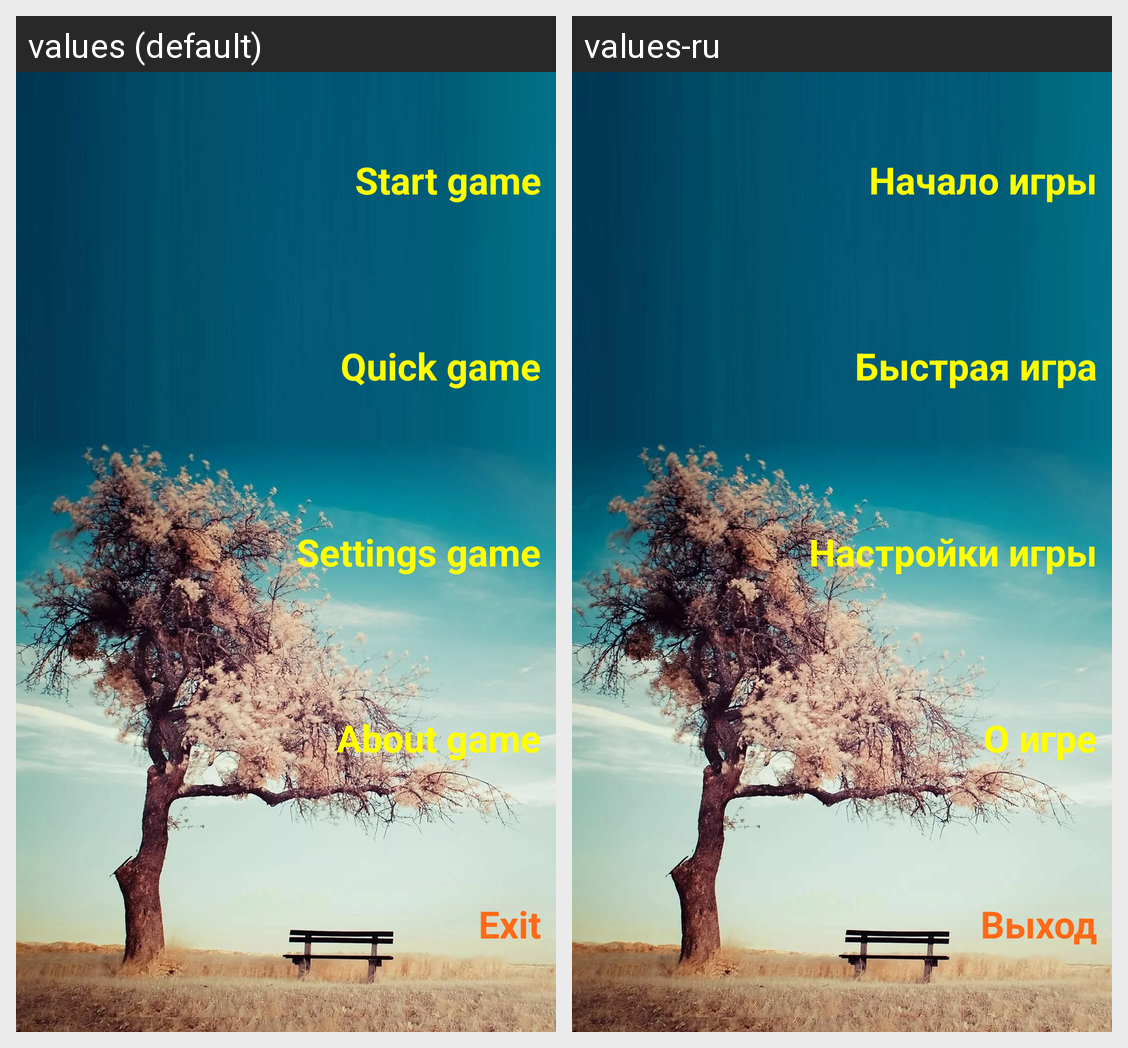

This grid shows one Android layout under two languages. Give, for every string resource on the screen, its name, the default text and each shown locale's text.
Android screen res/layout/activity_main.xml rendered under 2 locales, left to right: values (default), values-ru. Device: Nexus 5 (rendered at 1080×1920; each locale shown at half size, 540×960, under a caption strip naming it); theme AppTheme.
Strings drawn on this screen, with the default value and each locale's value (text and hints the layout hard-codes, and strings that could not be matched under every locale, appear in the picture but are not listed):

menu_start_game
  values: Start game
  values-ru: Начало игры

menu_quick_game
  values: Quick game
  values-ru: Быстрая игра

menu_settings_game
  values: Settings game
  values-ru: Настройки игры

menu_about
  values: About game
  values-ru: О игре

menu_exit
  values: Exit
  values-ru: Выход
